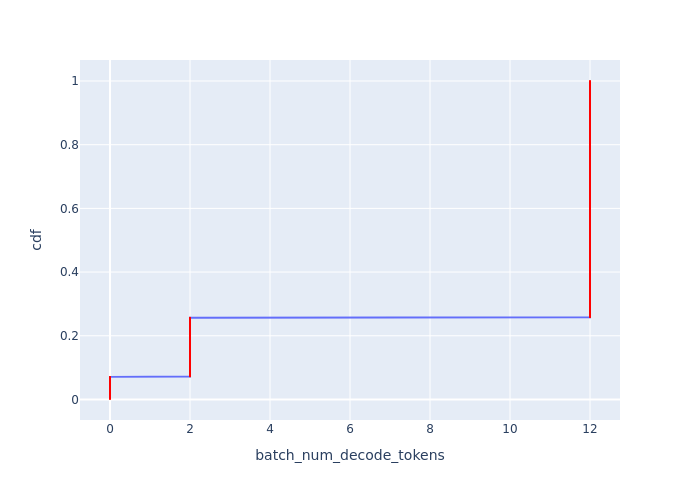

Data behind this chart, as committed beside it:
Batch Id, batch_num_decode_tokens, cdf
0, 0, 0.001418
1, 0, 0.002837
2, 0, 0.004255
3, 0, 0.005674
4, 0, 0.007092
5, 0, 0.008511
6, 0, 0.009929
7, 0, 0.01135
8, 0, 0.01277
9, 0, 0.01418
10, 0, 0.0156
11, 0, 0.01702
143, 0, 0.01844
144, 0, 0.01986
145, 0, 0.02128
146, 0, 0.0227
147, 0, 0.02411
148, 0, 0.02553
149, 0, 0.02695
150, 0, 0.02837
151, 0, 0.02979
152, 0, 0.03121
153, 0, 0.03262
154, 0, 0.03404
286, 0, 0.03546
287, 0, 0.03688
288, 0, 0.0383
289, 0, 0.03972
290, 0, 0.04113
291, 0, 0.04255
292, 0, 0.04397
293, 0, 0.04539
294, 0, 0.04681
295, 0, 0.04823
296, 0, 0.04965
297, 0, 0.05106
429, 0, 0.05248
430, 0, 0.0539
431, 0, 0.05532
432, 0, 0.05674
433, 0, 0.05816
434, 0, 0.05957
435, 0, 0.06099
436, 0, 0.06241
437, 0, 0.06383
438, 0, 0.06525
439, 0, 0.06667
440, 0, 0.06809
572, 0, 0.0695
573, 0, 0.07092
574, 2, 0.07234
575, 2, 0.07376
576, 2, 0.07518
577, 2, 0.0766
578, 2, 0.07801
579, 2, 0.07943
580, 2, 0.08085
581, 2, 0.08227
582, 2, 0.08369
583, 2, 0.08511
... 645 more rows
